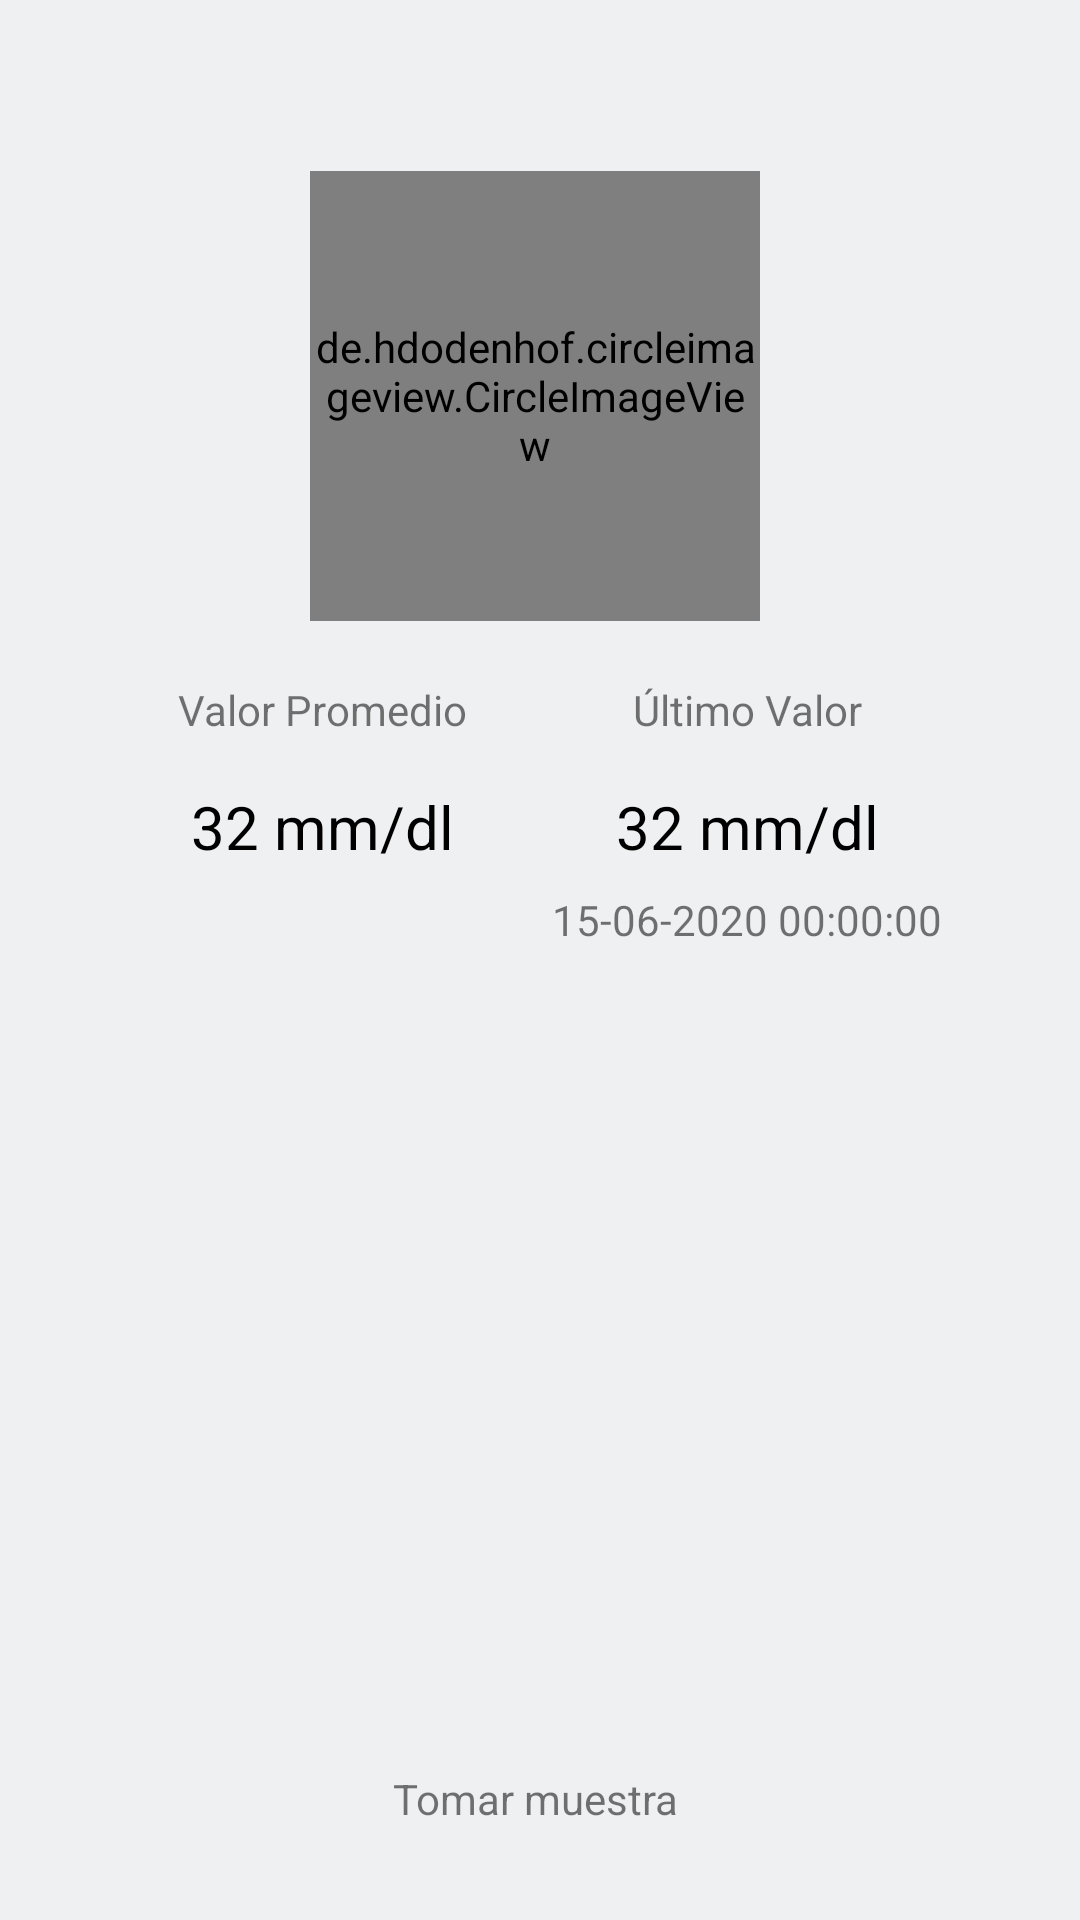

Here is an Android app screen rendered from its layout file. Give the layout XML and the strings, colors and styles it references.
<!-- AndroidManifest.xml: application theme AppTheme -->
<!-- res/layout/fragment_inicio.xml -->
<?xml version="1.0" encoding="utf-8"?>
<androidx.constraintlayout.widget.ConstraintLayout xmlns:android="http://schemas.android.com/apk/res/android"
    xmlns:tools="http://schemas.android.com/tools"
    android:layout_width="match_parent"
    android:layout_height="match_parent"
    android:background="@color/colorLigthGray"
    xmlns:app="http://schemas.android.com/apk/res-auto"
    tools:context=".ui.fragments.InicioFragment">
<androidx.constraintlayout.widget.Guideline
        android:id="@+id/guideline"
        android:layout_width="wrap_content"
        android:layout_height="wrap_content"
        android:layout_marginEnd="31dp"
        android:orientation="vertical"
        app:layout_constraintEnd_toEndOf="parent"
        app:layout_constraintGuide_percent="0.9" />

    <androidx.constraintlayout.widget.Guideline
        android:id="@+id/guideline2"
        android:layout_width="wrap_content"
        android:layout_height="wrap_content"
        android:orientation="vertical"
        app:layout_constraintGuide_percent="0.09" />


    <TextView
        android:id="@+id/Nombre_usuario"
        android:layout_width="0dp"
        android:layout_height="wrap_content"
        android:layout_marginTop="15dp"
        android:textColor="@color/colorBlack"
        android:textSize="20sp"
        android:textAlignment="center"
        app:layout_constraintEnd_toStartOf="@+id/guideline"
        app:layout_constraintStart_toStartOf="@id/guideline2"
        app:layout_constraintTop_toTopOf="parent"/>

    <de.hdodenhof.circleimageview.CircleImageView
        android:id="@+id/imageViewProfile"
        android:layout_marginTop="15dp"
        android:layout_width="150dp"
        android:layout_height="150dp"
        android:src="@drawable/ic_persona_login"
        app:layout_constraintEnd_toStartOf="@+id/guideline"
        app:layout_constraintStart_toStartOf="@id/guideline2"
        app:layout_constraintTop_toBottomOf="@id/Nombre_usuario"/>

    <TextView
        android:id="@+id/textViewlabelPromedio"
        android:layout_width="150dp"
        android:layout_height="30dp"
        android:layout_marginTop="20dp"
        android:textAlignment="center"
        android:text="@string/perfil_promedio_label"
        app:layout_constraintStart_toStartOf="@id/guideline2"
        app:layout_constraintTop_toBottomOf="@id/imageViewProfile"/>

    <TextView
        android:id="@+id/textViewlabelUltimo"
        android:layout_width="150dp"
        android:layout_height="30dp"
        android:layout_marginTop="20dp"
        android:text="@string/perfil_ultimo_label"
        android:textAlignment="center"
        app:layout_constraintEnd_toStartOf="@+id/guideline"
        app:layout_constraintTop_toBottomOf="@id/imageViewProfile"/>
    <TextView
        android:id="@+id/textViewPromedio"
        android:layout_width="150dp"
        android:layout_height="30dp"
        android:layout_marginTop="5dp"
        android:textSize="20sp"
        android:textColor="@color/colorBlack"
        android:text="32 mm/dl"
        android:textAlignment="center"
        app:layout_constraintStart_toStartOf="@id/guideline2"
        app:layout_constraintTop_toBottomOf="@id/textViewlabelPromedio"/>

    <TextView
        android:id="@+id/textViewUltimo"
        android:layout_width="150dp"
        android:layout_height="30dp"
        android:layout_marginTop="5dp"
        android:textSize="20sp"
        android:textColor="@color/colorBlack"
        android:text="32 mm/dl"
        android:textAlignment="center"
        app:layout_constraintEnd_toStartOf="@+id/guideline"
        app:layout_constraintTop_toBottomOf="@id/textViewlabelUltimo"/>
    <TextView
        android:id="@+id/textViewFechaUltimo"
        android:layout_width="150dp"
        android:layout_height="30dp"
        android:layout_marginTop="5dp"
        android:text="15-06-2020 00:00:00"
        android:textAlignment="center"
        app:layout_constraintEnd_toStartOf="@+id/guideline"
        app:layout_constraintTop_toBottomOf="@id/textViewUltimo"/>

    <ImageView
        android:id="@+id/imageViewCamera"
        android:layout_width="80dp"
        android:layout_height="80dp"
        android:layout_marginBottom="20dp"
        android:src="@drawable/ic_camera"
        android:text="@string/perfil_promedio_label"
        app:layout_constraintEnd_toStartOf="@+id/guideline"
        app:layout_constraintStart_toStartOf="@id/guideline2"
        app:layout_constraintBottom_toTopOf="@id/textViewlabelMuestra"/>

    <TextView
        android:id="@+id/textViewlabelMuestra"
        android:layout_width="150dp"
        android:layout_height="30dp"
        android:layout_marginBottom="20dp"
        android:text="@string/perfil_muestra_label"
        android:textAlignment="center"
        app:layout_constraintEnd_toStartOf="@+id/guideline"
        app:layout_constraintStart_toStartOf="@id/guideline2"
        app:layout_constraintBottom_toBottomOf="parent"/>


</androidx.constraintlayout.widget.ConstraintLayout>
<!-- resources referenced by this layout -->
<resources>
  <color name="colorBlack">#000000</color>
  <color name="colorLigthGray">#eff0f1</color>
  <string name="perfil_muestra_label">Tomar muestra</string>
  <string name="perfil_promedio_label">Valor Promedio</string>
  <string name="perfil_ultimo_label">Último Valor</string>
  <style name="AppTheme" parent="Theme.AppCompat.Light.DarkActionBar">
          
          <item name="colorPrimary">@color/colorPrimary</item>
          <item name="colorPrimaryDark">@color/colorPrimaryDark</item>
          <item name="colorAccent">@color/colorAccent</item>
      </style>
  <color name="colorPrimary">#00a6cb</color>
  <color name="colorPrimaryDark">#007994</color>
  <color name="colorAccent">#1abc9c</color>
</resources>
